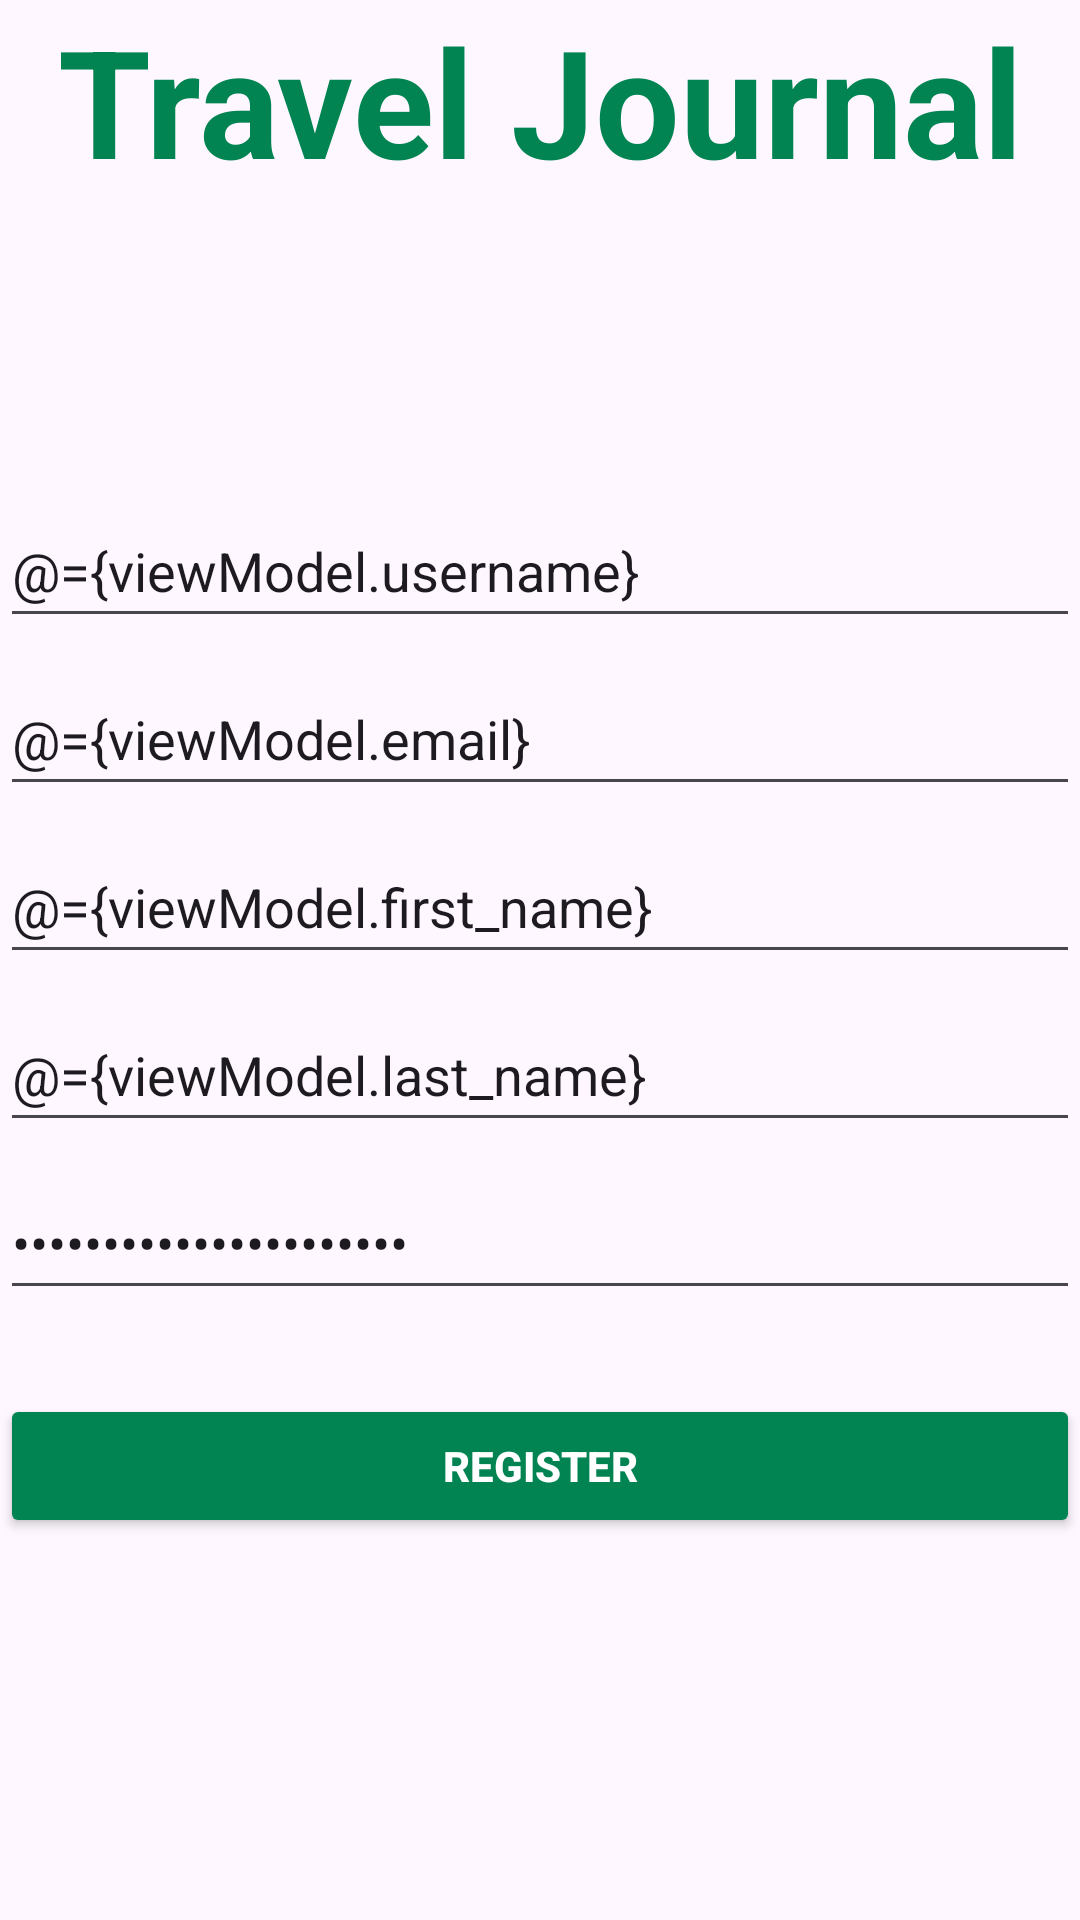

Layout XML and referenced resources for this Android screen:
<!-- AndroidManifest.xml: application theme Theme.TravelJournal -->
<!-- res/layout/fragment_register.xml -->
<?xml version="1.0" encoding="utf-8"?>
<layout xmlns:android="http://schemas.android.com/apk/res/android"
    xmlns:tools="http://schemas.android.com/tools"
    xmlns:app="http://schemas.android.com/apk/res-auto">

    <data>
        <variable
            name="viewModel"
            type="com.example.traveljournal.viewmodels.RegisterViewModel"/>
    </data>

    <RelativeLayout
        android:layout_width="match_parent"
        android:layout_height="match_parent">

        <TextView
            android:layout_width="match_parent"
            android:layout_height="wrap_content"
            android:gravity="center"
            android:textSize="50dp"
            android:text="Travel Journal"
            android:layout_alignParentTop="true"
            android:textColor="@color/colorPrimary"
            android:textStyle="bold"/>

        <LinearLayout
            android:layout_width="match_parent"
            android:layout_height="match_parent"
            android:layout_marginTop="96dp"
            android:orientation="vertical"
            android:gravity="center">

            <EditText
                android:id="@+id/username_input"
                android:layout_width="match_parent"
                android:layout_height="wrap_content"
                android:layout_marginBottom="8dp"
                android:minHeight="48dp"
                android:hint="Username"
                android:inputType="text"
                android:text="@={viewModel.username}" />

            <EditText
                android:id="@+id/email_input"
                android:layout_width="match_parent"
                android:layout_height="wrap_content"
                android:layout_marginBottom="8dp"
                android:minHeight="48dp"
                android:hint="Email"
                android:inputType="text"
                android:text="@={viewModel.email}" />

            <EditText
                android:id="@+id/firstname_input"
                android:layout_width="match_parent"
                android:layout_height="wrap_content"
                android:layout_marginBottom="8dp"
                android:minHeight="48dp"
                android:hint="First Name"
                android:inputType="text"
                android:text="@={viewModel.first_name}" />

            <EditText
                android:id="@+id/lastname_input"
                android:layout_width="match_parent"
                android:layout_height="wrap_content"
                android:layout_marginBottom="8dp"
                android:minHeight="48dp"
                android:hint="Last Name"
                android:inputType="text"
                android:text="@={viewModel.last_name}" />

            <EditText
                android:id="@+id/password_input"
                android:layout_width="match_parent"
                android:layout_height="wrap_content"
                android:layout_marginBottom="8dp"
                android:minHeight="48dp"
                android:hint="Enter your password"
                android:inputType="textPassword"
                android:text="@={viewModel.password}" />


            <Button
                android:id="@+id/register_button"
                android:layout_width="match_parent"
                android:layout_height="wrap_content"
                android:layout_marginTop="20dp"
                android:layout_marginBottom="8dp"
                android:backgroundTint="@color/colorPrimary"
                android:text="Register"
                android:textColor="@color/white"
                android:textStyle="bold" />

            <TextView
                android:id="@+id/errors_text"
                android:layout_width="wrap_content"
                android:layout_height="wrap_content"
                android:text=""
                android:paddingTop="30dp"
                android:textStyle="bold"
                android:textSize="15dp"/>

        </LinearLayout>

    </RelativeLayout>

</layout>
<!-- resources referenced by this layout -->
<resources>
  <color name="colorPrimary">#028452</color>
  <color name="white">#FFFFFFFF</color>
  <style name="Theme.TravelJournal" parent="Base.Theme.TravelJournal" />
  <style name="Base.Theme.TravelJournal" parent="Theme.Material3.DayNight.NoActionBar">
      </style>
</resources>
